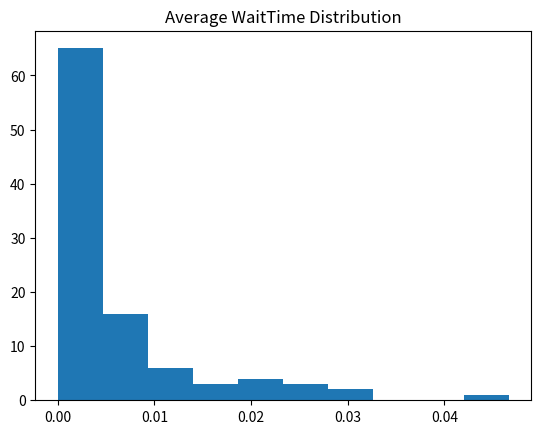

This figure's Python source:
import matplotlib.pyplot as plt
import numpy as np
import scipy.stats as sp
import pandas as pd

def func(lmbd, mu, N):
    tba = pd.Series([0])
    st = pd.Series([])
    wt = pd.Series([0])
    t = 0
    it = 0
    
    for i in range(1,N):
        tba[i] = sp.expon.rvs(lmbd)
    for i in range(0,N):
        st[i] = sp.expon.rvs(mu)
    atp = pd.Series(np.cumsum(tba))
    t = st[0]
    for i in range(0,N-1):
        if t >= atp[i+1]:
            wt[i+1] = t - atp[i+1] 
        else:
            it = it + atp[i+1] - t
            wt[i+1] = 0
            t = atp[i+1]
            
    return np.mean(wt)

timelist = pd.Series([])
for i in range(0,100):
    timelist[i] = func(16,16,100)
timelist

plt.hist(timelist)
plt.title("Average WaitTime Distribution")
plt.show()


